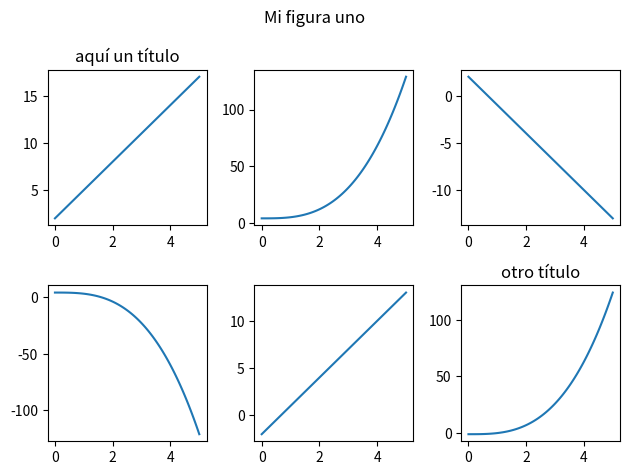
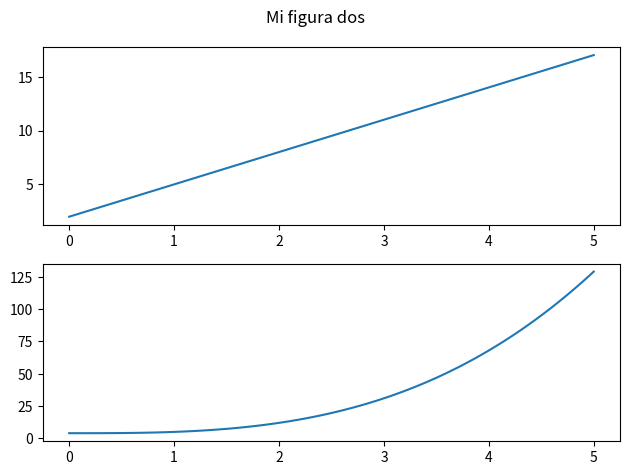

These charts were generated, in order, by the following Python code:
import matplotlib.pyplot as plt
import numpy as np

fig, ax = plt.subplots(2,3)

x = np.linspace(0,5,100)
y1 = 3* x + 2
y2 = x**3 + 4

y3 = 3 * (-x) + 2 # con -x es especular en el eje y
y4 = (-x)**3 + 4 # con -x especular en el eje y

y5 = 3*x + 2 - 4 # desplazada 4 unidades a la derecha
y6 = x**3 + 4 - 5 # desplazada 5 unidades a la derecha

ax[0,0].plot(x,y1)
ax[0,1].plot(x,y2)
ax[0,2].plot(x,y3)
ax[1,0].plot(x,y4)
ax[1,1].plot(x,y5)
ax[1,2].plot(x,y6)

ax[0,0].set_title("aquí un título")
ax[1,2].set_title("otro título")
fig.suptitle("Mi figura uno")

plt.tight_layout()

# Otra figura

fig, ax = plt.subplots(2,1)
ax[0].plot(x,y1)
ax[1].plot(x,y2)

fig.suptitle("Mi figura dos")

plt.tight_layout()

plt.show()


